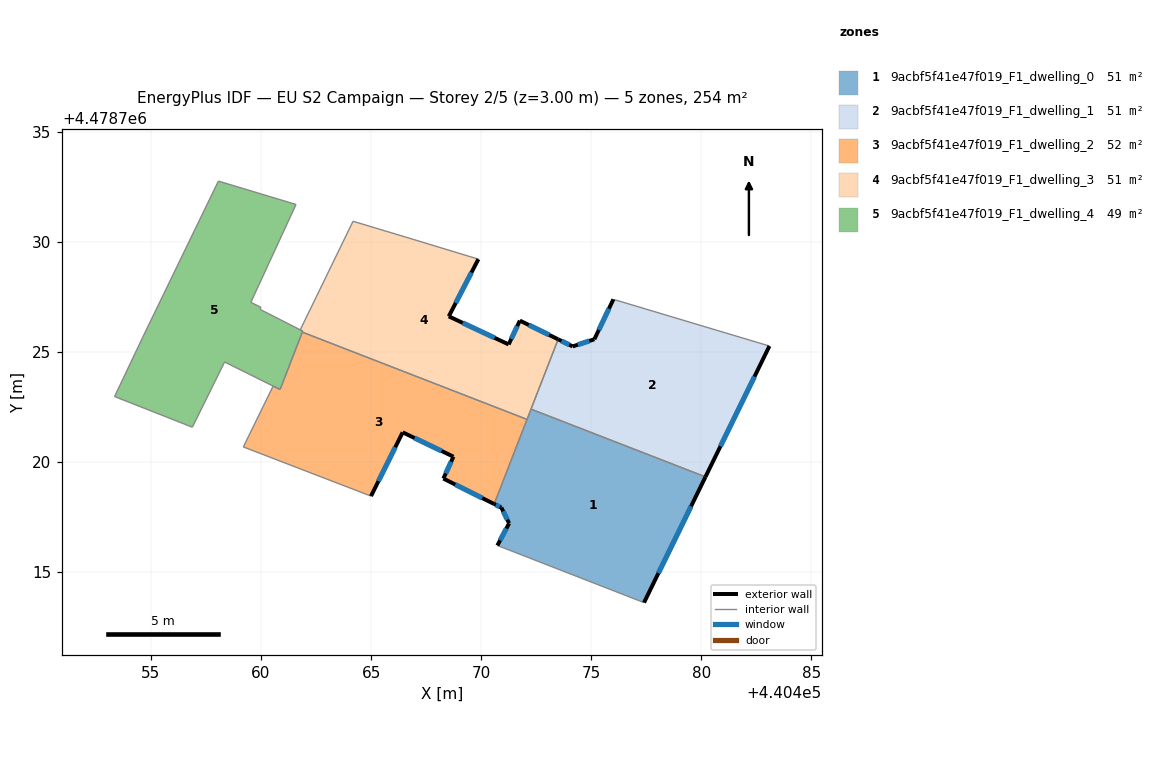
=== STOREY PLAN SPEC (per zone: floor XY polygon, exterior-wall plan segments, windows/doors) ===
zone 1: 9acbf5f41e47f019_F1_dwelling_0  (50.8 m²)
  floor: (440477.40, 4478713.60) (440480.19, 4478719.32) (440472.27, 4478722.39) (440470.59, 4478718.08) (440470.92, 4478717.92) (440471.27, 4478717.20) (440470.74, 4478716.20)
  exterior wall: (440470.74, 4478716.20) – (440471.27, 4478717.20)  [1.1 m]
    window: (440470.86, 4478716.43) – (440471.15, 4478716.97)  [1.0 m²]
  exterior wall: (440471.27, 4478717.20) – (440470.92, 4478717.92)  [0.8 m]
    window: (440471.19, 4478717.37) – (440471.00, 4478717.75)  [0.7 m²]
  exterior wall: (440470.92, 4478717.92) – (440470.59, 4478718.08)  [0.4 m]
    window: (440470.84, 4478717.96) – (440470.67, 4478718.04)  [0.3 m²]
  exterior wall: (440480.19, 4478719.32) – (440477.40, 4478713.60)  [6.4 m]
    window: (440479.54, 4478717.98) – (440478.05, 4478714.94)  [5.4 m²]
  interior walls: 4
zone 2: 9acbf5f41e47f019_F1_dwelling_1  (50.8 m²)
  floor: (440480.19, 4478719.32) (440483.10, 4478725.26) (440476.01, 4478727.38) (440475.14, 4478725.57) (440474.16, 4478725.24) (440473.50, 4478725.56) (440472.27, 4478722.39)
  exterior wall: (440474.16, 4478725.24) – (440475.14, 4478725.57)  [1.0 m]
    window: (440474.39, 4478725.32) – (440474.91, 4478725.49)  [0.9 m²]
  exterior wall: (440475.14, 4478725.57) – (440476.01, 4478727.38)  [2.0 m]
    window: (440475.35, 4478725.99) – (440475.80, 4478726.95)  [1.7 m²]
  exterior wall: (440483.10, 4478725.26) – (440480.19, 4478719.32)  [6.6 m]
    window: (440482.42, 4478723.87) – (440480.87, 4478720.71)  [5.6 m²]
  exterior wall: (440473.50, 4478725.56) – (440474.16, 4478725.24)  [0.7 m]
    window: (440473.65, 4478725.49) – (440474.00, 4478725.32)  [0.6 m²]
  interior walls: 3
zone 3: 9acbf5f41e47f019_F1_dwelling_2  (52.2 m²)
  floor: (440470.59, 4478718.08) (440472.09, 4478721.92) (440461.88, 4478725.89) (440460.87, 4478723.28) (440460.55, 4478723.44) (440459.20, 4478720.67) (440465.00, 4478718.44) (440466.44, 4478721.34) (440468.74, 4478720.23) (440468.28, 4478719.24)
  exterior wall: (440470.59, 4478718.08) – (440468.28, 4478719.24)  [2.6 m]
    window: (440470.05, 4478718.35) – (440468.83, 4478718.97)  [2.2 m²]
  exterior wall: (440468.28, 4478719.24) – (440468.74, 4478720.23)  [1.1 m]
    window: (440468.39, 4478719.47) – (440468.63, 4478720.00)  [0.9 m²]
  exterior wall: (440468.74, 4478720.23) – (440466.44, 4478721.34)  [2.6 m]
    window: (440468.20, 4478720.49) – (440466.98, 4478721.08)  [2.2 m²]
  exterior wall: (440466.44, 4478721.34) – (440465.00, 4478718.44)  [3.2 m]
    window: (440466.10, 4478720.66) – (440465.33, 4478719.12)  [2.7 m²]
  interior walls: 6
zone 4: 9acbf5f41e47f019_F1_dwelling_3  (50.9 m²)
  floor: (440472.09, 4478721.92) (440473.50, 4478725.56) (440471.76, 4478726.41) (440471.25, 4478725.33) (440468.53, 4478726.61) (440469.87, 4478729.20) (440466.50, 4478730.23) (440464.18, 4478730.92) (440461.78, 4478725.99) (440461.90, 4478725.94) (440461.88, 4478725.89)
  exterior wall: (440469.87, 4478729.20) – (440468.53, 4478726.61)  [2.9 m]
    window: (440469.56, 4478728.60) – (440468.84, 4478727.21)  [2.5 m²]
  exterior wall: (440468.53, 4478726.61) – (440471.25, 4478725.33)  [3.0 m]
    window: (440469.17, 4478726.31) – (440470.61, 4478725.63)  [2.5 m²]
  exterior wall: (440471.25, 4478725.33) – (440471.76, 4478726.41)  [1.2 m]
    window: (440471.37, 4478725.58) – (440471.64, 4478726.16)  [1.0 m²]
  exterior wall: (440471.76, 4478726.41) – (440473.50, 4478725.56)  [1.9 m]
    window: (440472.17, 4478726.21) – (440473.09, 4478725.76)  [1.6 m²]
  interior walls: 8
zone 5: 9acbf5f41e47f019_F1_dwelling_4  (49.2 m²)
  floor: (440460.87, 4478723.28) (440461.90, 4478725.93) (440461.78, 4478725.99) (440459.97, 4478726.92) (440459.99, 4478727.02) (440459.54, 4478727.24) (440461.59, 4478731.69) (440458.07, 4478732.75) (440454.62, 4478725.65) (440453.35, 4478722.96) (440456.88, 4478721.57) (440458.35, 4478724.53) (440460.55, 4478723.44)
  interior walls: 14

=== DERIVED (storey summary) ===
Building: EU S2 Campaign
Storey: 2 of 5  (floor level z = 3.00 m)
Storey gross floor area: 253.8 m²
Zones on this storey: 5
  - 9acbf5f41e47f019_F1_dwelling_0: floor 50.8 m²; exterior wall 8.7 m (26.0 m²); 4 window(s) 7.3 m²; WWR 28.3%
  - 9acbf5f41e47f019_F1_dwelling_1: floor 50.8 m²; exterior wall 10.4 m (31.2 m²); 4 window(s) 8.8 m²; WWR 28.3%
  - 9acbf5f41e47f019_F1_dwelling_2: floor 52.2 m²; exterior wall 9.5 m (28.4 m²); 4 window(s) 8.0 m²; WWR 28.3%
  - 9acbf5f41e47f019_F1_dwelling_3: floor 50.9 m²; exterior wall 9.1 m (27.2 m²); 4 window(s) 7.7 m²; WWR 28.3%
  - 9acbf5f41e47f019_F1_dwelling_4: floor 49.2 m²
Zone adjacency (shared interzone walls):
  - 9acbf5f41e47f019_F1_dwelling_0 ↔ 9acbf5f41e47f019_F1_dwelling_1
  - 9acbf5f41e47f019_F1_dwelling_0 ↔ 9acbf5f41e47f019_F1_dwelling_2
  - 9acbf5f41e47f019_F1_dwelling_0 ↔ 9acbf5f41e47f019_F1_dwelling_3
  - 9acbf5f41e47f019_F1_dwelling_1 ↔ 9acbf5f41e47f019_F1_dwelling_3
  - 9acbf5f41e47f019_F1_dwelling_2 ↔ 9acbf5f41e47f019_F1_dwelling_3